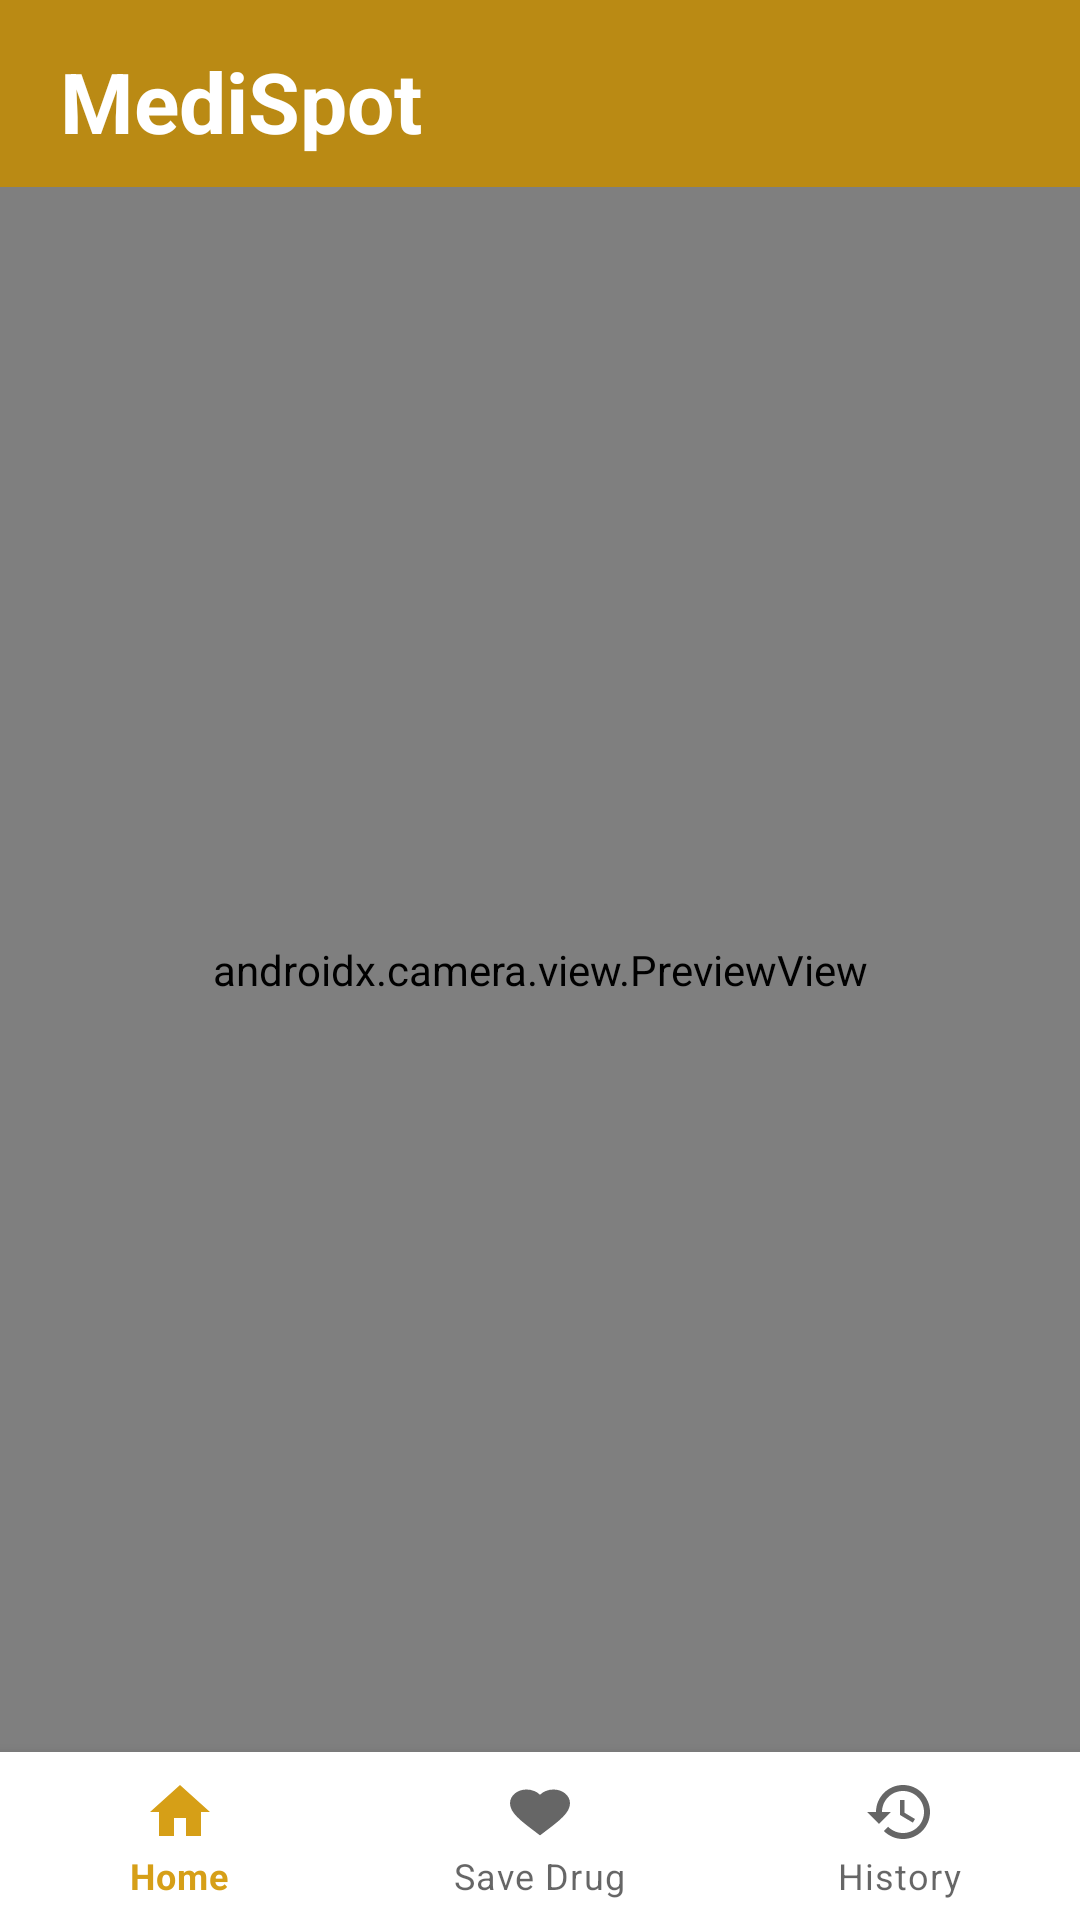

Layout XML and referenced resources for this Android screen:
<!-- AndroidManifest.xml: application theme Theme.MediSpot -->
<!-- res/layout/activity_barcode_scanner.xml -->
<?xml version="1.0" encoding="utf-8"?>
    <androidx.constraintlayout.widget.ConstraintLayout
        android:id="@+id/layout"
        xmlns:android="http://schemas.android.com/apk/res/android"
        xmlns:app="http://schemas.android.com/apk/res-auto"
        xmlns:tools="http://schemas.android.com/tools"
        android:layout_width="match_parent"
        android:layout_height="match_parent"
        tools:context=".RegisteredUser.BarcodeScanner">

            <RelativeLayout
                android:id="@+id/menulayout"
                android:layout_width="match_parent"
                android:layout_height="wrap_content"
                android:paddingStart="10dp"
                android:paddingTop="15dp"
                android:paddingBottom="10dp"
                app:layout_constraintStart_toStartOf="parent"
                app:layout_constraintEnd_toEndOf="parent"
                app:layout_constraintTop_toTopOf="parent"
                android:background="@color/Primary_color">
                <TextView
                    android:layout_width="146dp"
                    android:layout_height="wrap_content"
                    android:layout_marginStart="10dp"
                    android:text="MediSpot"
                    android:textColor="@color/white"
                    android:textSize="28dp"
                    android:textStyle="bold"/>

            </RelativeLayout>

    <LinearLayout
        android:id="@+id/screen"
        android:layout_width="match_parent"
        android:layout_height="0dp"
        android:background="#AD102B28"
        android:orientation="vertical"
        android:transitionName="login_screen"
        app:layout_constraintBottom_toTopOf="@+id/bottom_nav"
        app:layout_constraintEnd_toEndOf="parent"
        app:layout_constraintStart_toStartOf="parent"
        app:layout_constraintTop_toBottomOf="@+id/menulayout">

        <FrameLayout
            android:id="@+id/container"
            android:layout_width="match_parent"
            android:layout_height="match_parent"
            android:background="#00000000">

            <androidx.camera.view.PreviewView
                android:id="@+id/previewview"
                android:layout_width="match_parent"
                android:layout_height="match_parent"></androidx.camera.view.PreviewView>

            <RelativeLayout
                android:layout_width="match_parent"
                android:layout_height="match_parent">

                <ImageView
                    android:id="@+id/image"
                    android:layout_width="300dp"
                    android:layout_height="200dp"
                    android:layout_centerInParent="true"
                    android:background="@drawable/background_image"></ImageView>
            </RelativeLayout>

        </FrameLayout>


    </LinearLayout>


            <com.google.android.material.bottomnavigation.BottomNavigationView
                android:id="@+id/bottom_nav"
                android:layout_width="match_parent"
                android:layout_height="wrap_content"
                android:background="@color/white"
                android:elevation="8dp"
                app:menu="@menu/bottom_navigation_bar"
                app:layout_constraintBottom_toBottomOf="parent"
                app:layout_constraintEnd_toEndOf="parent"
                app:layout_constraintHorizontal_bias="0.0"
                app:layout_constraintStart_toStartOf="parent"
                app:layout_constraintVertical_bias="1.0" />
    </androidx.constraintlayout.widget.ConstraintLayout>
<!-- resources referenced by this layout -->
<resources>
  <color name="Primary_color">#BA8A14</color>
  <color name="white">#FFFFFFFF</color>
  <style name="Theme.MediSpot" parent="Theme.MaterialComponents.DayNight.NoActionBar">
          
          <item name="colorPrimary">#D69F17</item>
          <item name="colorPrimaryVariant">#AF9145</item>
          <item name="colorOnPrimary">@color/white</item>
          
          <item name="colorSecondary">@color/teal_200</item>
          <item name="colorSecondaryVariant">@color/teal_700</item>
          <item name="colorOnSecondary">@color/black</item>
          
          <item name="android:statusBarColor" tools:targetApi="l">?attr/colorPrimaryVariant</item>
          
      </style>
  <color name="teal_200">#FF03DAC5</color>
  <color name="teal_700">#FF018786</color>
  <color name="black">#FF000000</color>
</resources>
